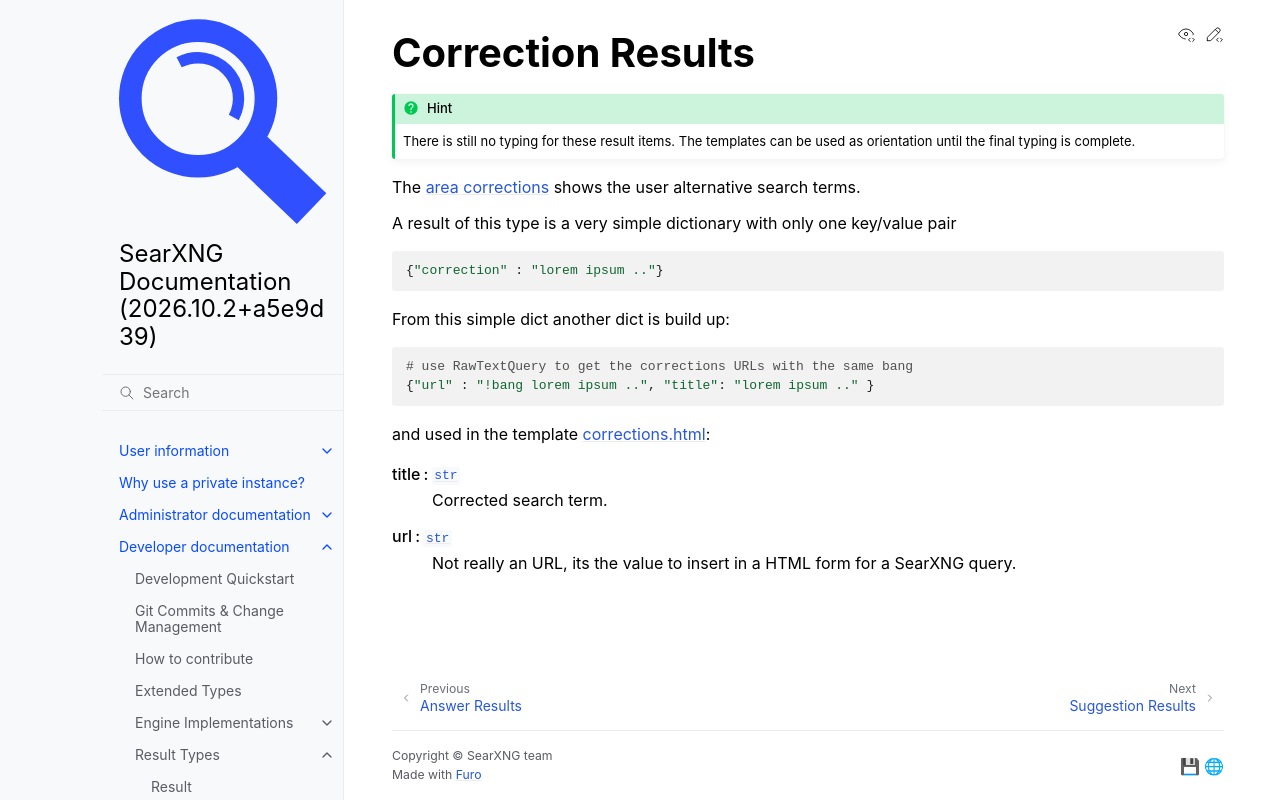

repository: Quad4-Software/void-search · page: dev/result_types/correction.html · generator: sphinx

.. _result_types.corrections:

==================
Correction Results
==================

.. hint::

   There is still no typing for these result items. The templates can be used as
   orientation until the final typing is complete.

The :ref:`area corrections results` shows the user alternative search terms.

A result of this type is a very simple dictionary with only one key/value pair

.. code:: python

   {"correction" : "lorem ipsum .."}

From this simple dict another dict is build up:

.. code:: python

   # use RawTextQuery to get the corrections URLs with the same bang
   {"url" : "!bang lorem ipsum ..", "title": "lorem ipsum .." }

and used in the template :origin:`corrections.html
<searx/templates/simple/elements/corrections.html>`:

title : :py:class:`str`
  Corrected search term.

url : :py:class:`str`
  Not really an URL, its the value to insert in a HTML form for a SearXNG query.
